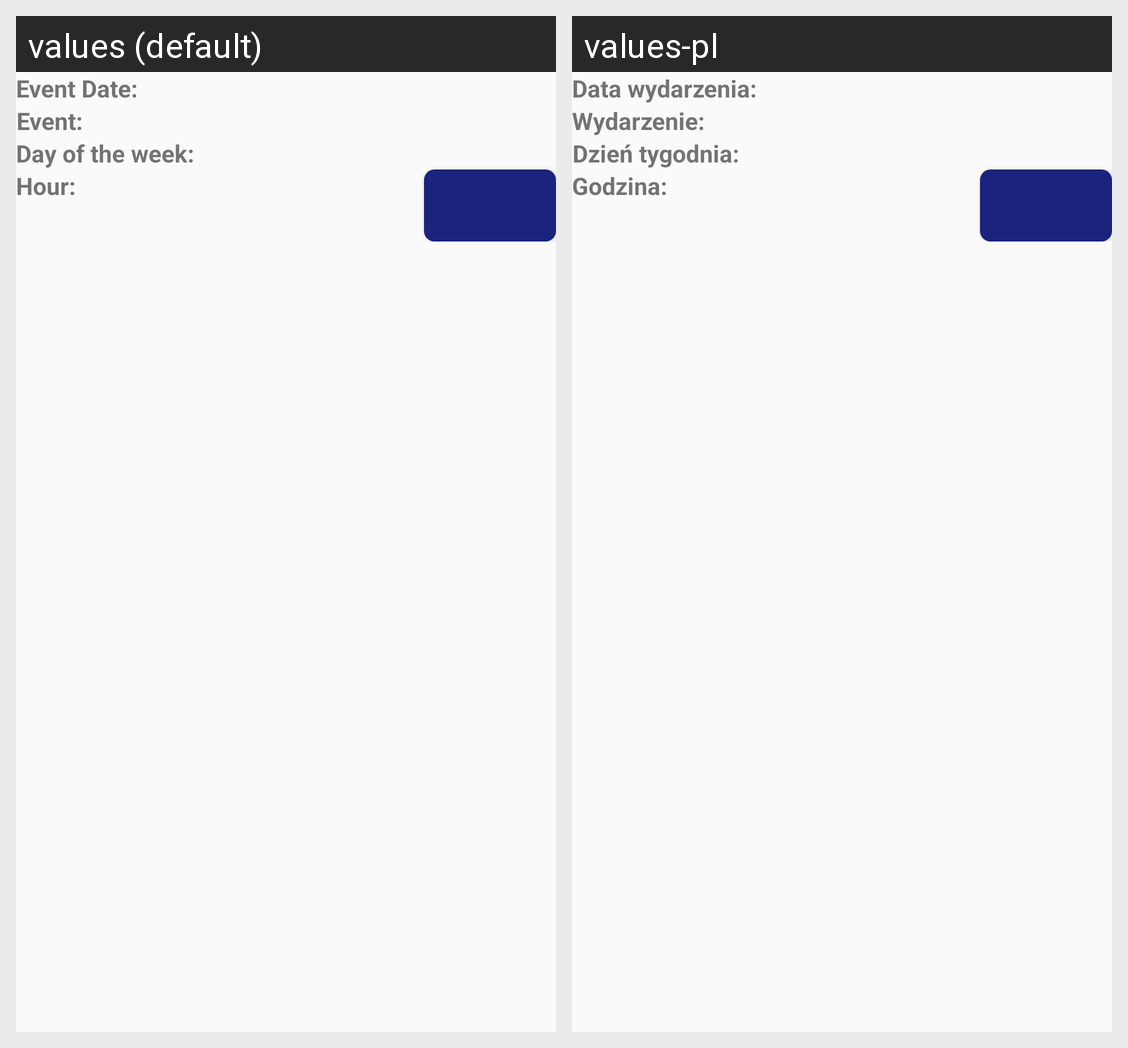

The same Android screen rendered under two of its app's locales, left to right. List the strings drawn on it with the default value and each locale's translation.
Android screen res/layout/event_details.xml rendered under 2 locales, left to right: values (default), values-pl. Device: Nexus 5 (rendered at 1080×1920; each locale shown at half size, 540×960, under a caption strip naming it); theme AppTheme.
Strings drawn on this screen, with the default value and each locale's value (text and hints the layout hard-codes, and strings that could not be matched under every locale, appear in the picture but are not listed):

data
  values: Event Date:
  values-pl: Data wydarzenia:

event_name
  values: Event:
  values-pl: Wydarzenie:

day_of_week
  values: Day of the week:
  values-pl: Dzień tygodnia:

hour
  values: Hour:
  values-pl: Godzina:
